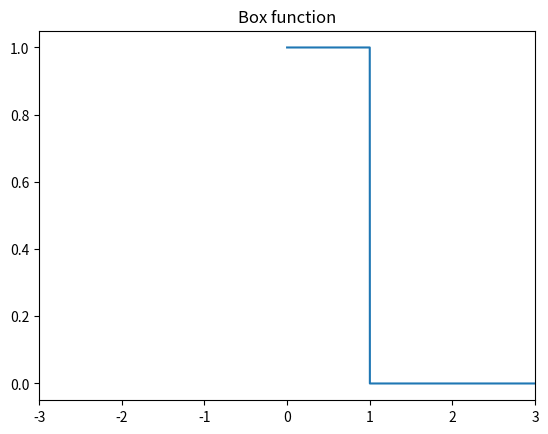
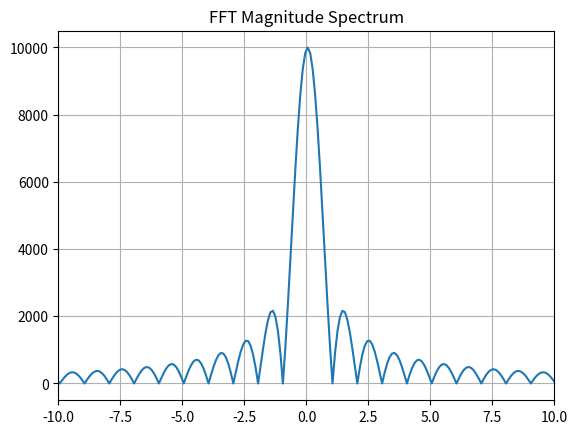
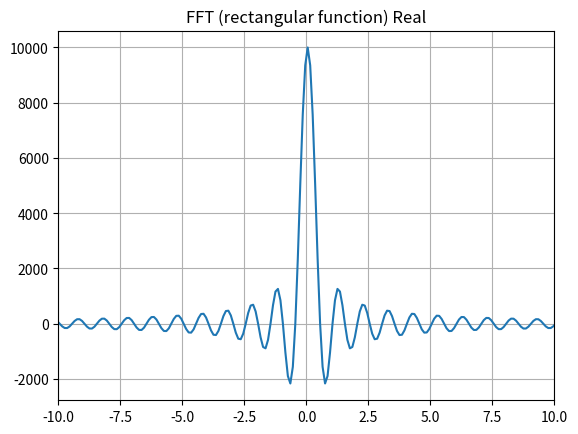
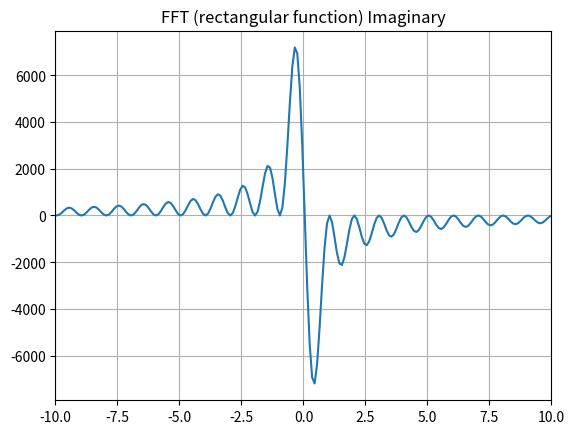

Python code for these plots, in order:
import numpy as np
import matplotlib.pyplot as plt

N = 100000
T = 1.0 / 10000.0
x = np.linspace(0.0, N*T, N)
y = np.zeros(x.shape)
for i in range(x.shape[0]):
    if -1 < x[i] < 1:
        y[i] = 1.0

plt.plot(x, y)
plt.xlim(-3, 3)
plt.title(r'Box function')
plt.savefig('rectangular.png')
plt.close()

yf = np.fft.fft(y)
yf = np.fft.fftshift(yf)
xf = np.linspace(-1.0/(2.0*T), 1.0/(2.0*T), N)

fig, ax = plt.subplots()
ax.plot(xf, np.abs(yf))
plt.xlim(-10,10)
plt.title('FFT Magnitude Spectrum')
plt.grid()
plt.savefig('fft_rectangular_abs.png', bbox_inches='tight')
plt.close()


fig, ax = plt.subplots()
ax.plot(xf, np.real(yf) )
plt.xlim(-10,10)
plt.title('FFT (rectangular function) Real')
plt.grid()
plt.savefig('fft_rectangular_real.png', bbox_inches='tight')
plt.close()

fig, ax = plt.subplots()
ax.plot(xf, np.imag(yf) )
plt.xlim(-10,10)
plt.title('FFT (rectangular function) Imaginary')
plt.grid()
plt.savefig('fourrier_transform_rectangular_imag.png', bbox_inches='tight')
plt.close()
